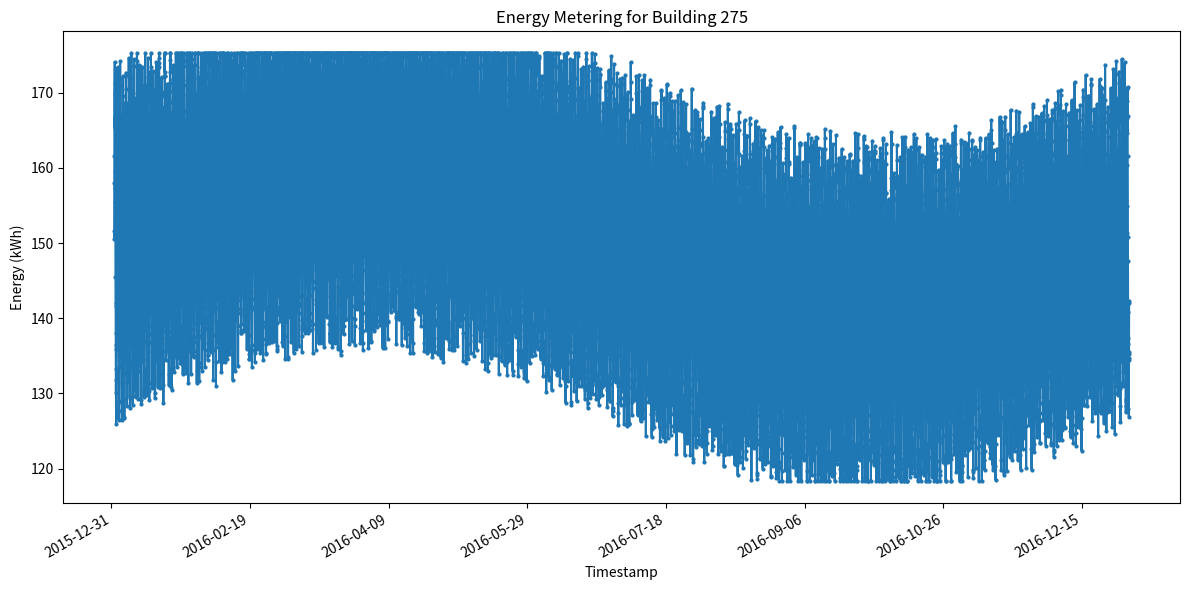

Generate this figure with matplotlib:
#!/usr/bin/env python3
import os
import csv
import random
import math
import datetime
import matplotlib.pyplot as plt
import matplotlib.dates as mdates

MIN_VAL = 118.28946765487859
MAX_VAL = 175.30554980163924
BUILDING_ID = 275
CSV_PATH = f"generated_data/{BUILDING_ID}.csv"
PNG_PATH = f"generated_plots/{BUILDING_ID}.png"

def generate_data():
    random.seed(42)
    start = datetime.datetime(2016, 1, 1, 0, 0)
    total_hours = 366 * 24  # 2016 is a leap year
    timestamps = []
    values = []

    for i in range(total_hours):
        ts = start + datetime.timedelta(hours=i)
        hour_of_day = ts.hour
        day_of_year = ts.timetuple().tm_yday

        base = 150.0
        daily_variation = 20.0 * math.sin(2 * math.pi * hour_of_day / 24.0)
        seasonal_variation = 10.0 * math.sin(2 * math.pi * day_of_year / 365.0)
        noise = random.uniform(-5.0, 5.0)

        val = base + daily_variation + seasonal_variation + noise
        val = max(MIN_VAL, min(MAX_VAL, val))

        timestamps.append(ts)
        values.append(val)

    return timestamps, values

def save_csv(timestamps, values):
    os.makedirs(os.path.dirname(CSV_PATH), exist_ok=True)
    with open(CSV_PATH, mode='w', newline='') as csvfile:
        writer = csv.writer(csvfile)
        writer.writerow(['timestamp', 'value'])
        for ts, val in zip(timestamps, values):
            writer.writerow([ts.strftime('%Y-%m-%dT%H:%M'), f"{val:.6f}"])

def plot_data(timestamps, values):
    os.makedirs(os.path.dirname(PNG_PATH), exist_ok=True)
    dates = [mdates.date2num(ts) for ts in timestamps]
    plt.figure(figsize=(12, 6))
    plt.plot(dates, values, marker='o', linestyle='-', markersize=2)
    plt.title(f'Energy Metering for Building {BUILDING_ID}')
    plt.xlabel('Timestamp')
    plt.ylabel('Energy (kWh)')
    plt.gca().xaxis.set_major_formatter(mdates.DateFormatter('%Y-%m-%d'))
    plt.gcf().autofmt_xdate()
    plt.tight_layout()
    plt.savefig(PNG_PATH, dpi=300)
    plt.close()

def main():
    timestamps, values = generate_data()
    save_csv(timestamps, values)
    plot_data(timestamps, values)

if __name__ == "__main__":
    main()
